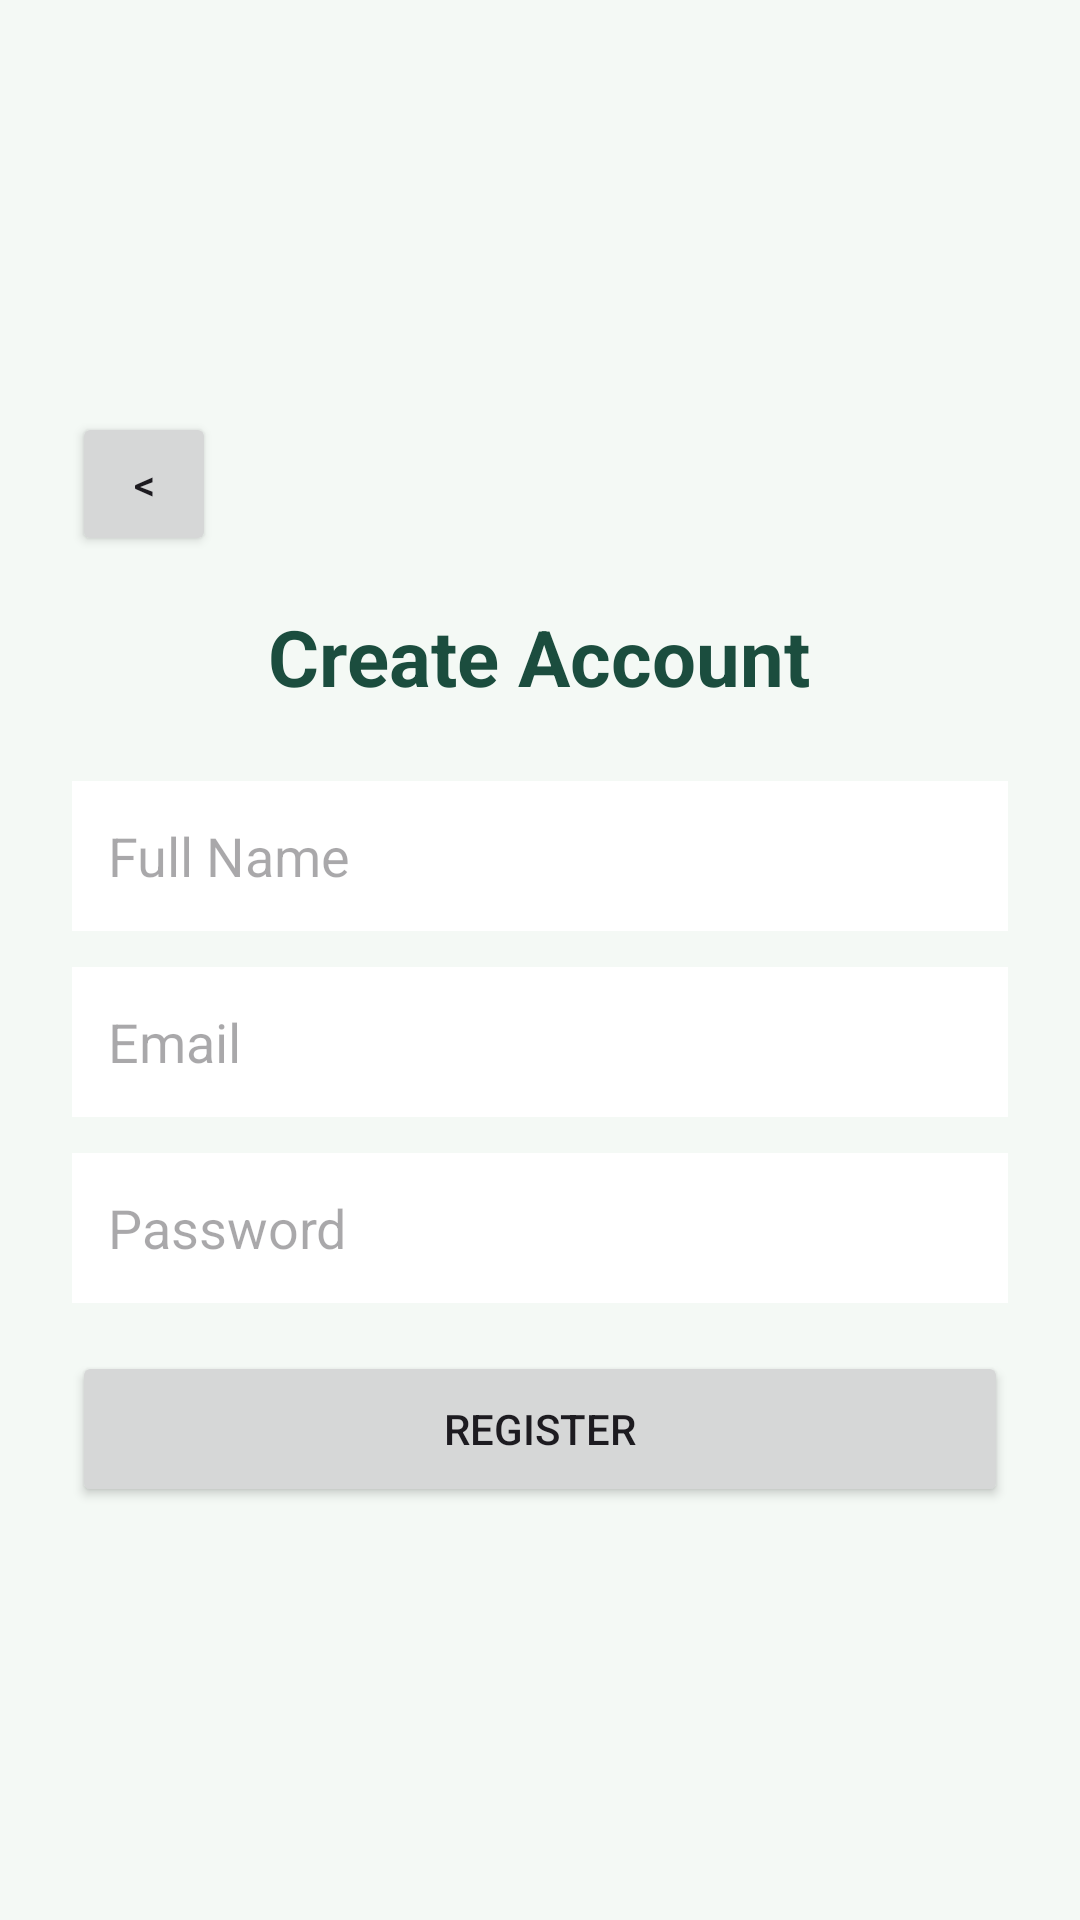

This screen was rendered from an Android layout file. Write that file and the resources it references.
<!-- AndroidManifest.xml: application theme Theme.Rosery -->
<!-- res/layout/activity_register.xml -->
<?xml version="1.0" encoding="utf-8"?>
<LinearLayout xmlns:android="http://schemas.android.com/apk/res/android"
    android:layout_width="match_parent"
    android:layout_height="match_parent"
    android:orientation="vertical"
    android:gravity="center"
    android:padding="24dp"
    android:background="@color/rosery_bg">
    <Button
        android:id="@+id/registerBackButton"
        android:text="&lt;"
        android:layout_width="48dp"
        android:layout_height="48dp"
        android:layout_gravity="start"
        android:layout_marginBottom="16dp"/>
    <TextView
        android:text="Create Account"
        android:textSize="26sp"
        android:textStyle="bold"
        android:textColor="@color/rosery_dark_green"
        android:layout_width="wrap_content"
        android:layout_height="wrap_content"
        android:layout_marginBottom="24dp"/>
    <EditText
        android:id="@+id/nameInput"
        android:hint="Full Name"
        android:layout_width="match_parent"
        android:layout_height="50dp"
        android:layout_marginBottom="12dp"
        android:background="@color/rosery_surface"
        android:padding="12dp"/>
    <EditText
        android:id="@+id/registerEmailInput"
        android:hint="Email"
        android:inputType="textEmailAddress"
        android:layout_width="match_parent"
        android:layout_height="50dp"
        android:layout_marginBottom="12dp"
        android:background="@color/rosery_surface"
        android:padding="12dp"/>
    <EditText
        android:id="@+id/registerPasswordInput"
        android:hint="Password"
        android:inputType="textPassword"
        android:layout_width="match_parent"
        android:layout_height="50dp"
        android:layout_marginBottom="16dp"
        android:background="@color/rosery_surface"
        android:padding="12dp"/>
    <Button
        android:id="@+id/registerSubmit"
        android:text="Register"
        android:layout_width="match_parent"
        android:layout_height="52dp"/>
</LinearLayout>
<!-- resources referenced by this layout -->
<resources>
  <color name="rosery_bg">#F4F9F5</color>
  <color name="rosery_dark_green">#1B4D3E</color>
  <color name="rosery_surface">#FFFFFF</color>
  <style name="Theme.Rosery" parent="Theme.Material3.Light.NoActionBar">
          <item name="colorPrimary">@color/rosery_dark_green</item>
          <item name="colorSecondary">@color/rosery_green</item>
          <item name="android:windowBackground">@color/rosery_bg</item>
      </style>
  <color name="rosery_green">#2E7D32</color>
</resources>
